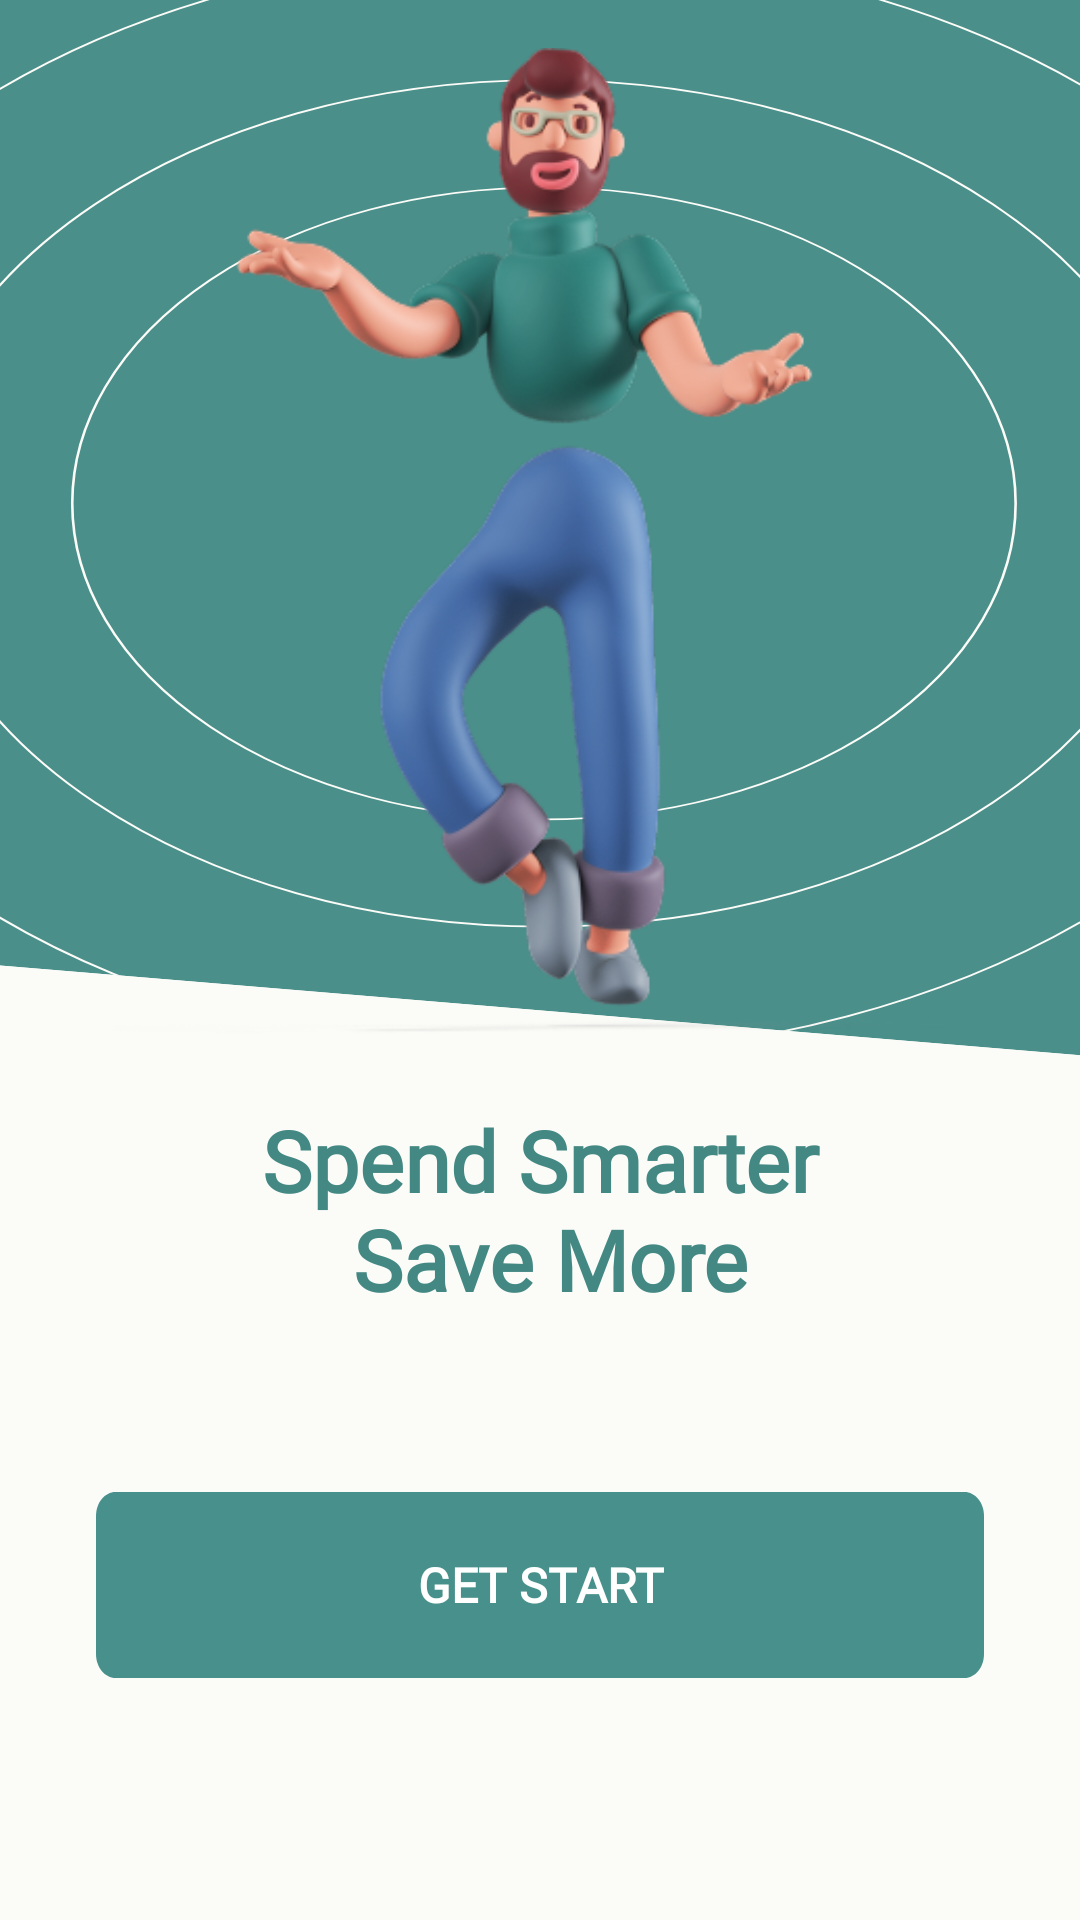

Android layout source for this screen:
<!-- AndroidManifest.xml: application theme Theme.Expense -->
<!-- res/layout/activity_welcome.xml -->
<?xml version="1.0" encoding="utf-8"?>
<androidx.constraintlayout.widget.ConstraintLayout
    xmlns:android="http://schemas.android.com/apk/res/android"
    xmlns:app="http://schemas.android.com/apk/res-auto"
    xmlns:tools="http://schemas.android.com/tools"
    android:background="?attr/colorOnBackground"
    android:layout_width="match_parent"
    android:layout_height="match_parent"
    tools:context=".WelcomeActivity">

    
    <RelativeLayout
        android:id="@+id/relativeLayout"
        android:layout_width="0dp"
        android:layout_height="0dp"
        android:background="@drawable/bg_welcome"
        android:gravity="center_horizontal"
        app:layout_constraintTop_toTopOf="parent"
        app:layout_constraintStart_toStartOf="parent"
        app:layout_constraintEnd_toEndOf="parent"
        app:layout_constraintHeight_percent="0.55">

        <ImageView
            android:layout_width="wrap_content"
            android:layout_height="wrap_content"
            android:layout_marginTop="16dp"
            android:contentDescription="@string/todo"
            android:src="@drawable/poster_man" />
    </RelativeLayout>

    
    <TextView
        android:id="@+id/textView"
        android:layout_width="0dp"
        android:layout_height="wrap_content"
        android:layout_marginTop="16dp"
        android:fontFamily="@font/preahvihear"
        android:gravity="center"
        android:text="@string/spend_smarter_n_save_more"
        android:textColor="#438883"
        android:textSize="28sp"
        android:textStyle="bold"
        app:layout_constraintTop_toBottomOf="@+id/relativeLayout"
        app:layout_constraintStart_toStartOf="parent"
        app:layout_constraintEnd_toEndOf="parent" />

    
    <Button
        android:id="@+id/btn_get_start"
        android:layout_width="0dp"
        android:layout_height="wrap_content"
        android:layout_marginTop="10dp"
        android:layout_marginStart="32dp"
        android:layout_marginEnd="32dp"
        android:layout_marginBottom="32dp"
        android:background="@drawable/btn_bg"
        android:fontFamily="@font/preahvihear"
        android:text="@string/get_start"
        android:textColor="@color/white"
        android:textSize="16sp"
        android:textStyle="bold"
        app:layout_constraintTop_toBottomOf="@+id/textView"
        app:layout_constraintStart_toStartOf="parent"
        app:layout_constraintEnd_toEndOf="parent"
        app:layout_constraintBottom_toBottomOf="parent" />
</androidx.constraintlayout.widget.ConstraintLayout>
<!-- resources referenced by this layout -->
<resources>
  <!-- drawable bg_welcome (drawable) -->
  <vector xmlns:android="http://schemas.android.com/apk/res/android"
      android:width="411dp"
      android:height="600dp"
      android:viewportWidth="411"
      android:viewportHeight="600">
    <group>
      <clip-path
          android:pathData="M0,0H414V600L0,548.53V0Z"/>
      <path
          android:pathData="M0,0H414V600L0,548.53V0Z"
          android:fillColor="#4A8F8A"/>
      <path
          android:strokeWidth="1"
          android:pathData="M207,286m-179.5,0a179.5,179.5 0,1 1,359 0a179.5,179.5 0,1 1,-359 0"
          android:fillColor="#00000000"
          android:strokeColor="?attr/colorOnBackground"/>
      <path
          android:strokeWidth="1"
          android:pathData="M448.5,286C448.5,418.82 340.38,526.5 207,526.5C73.62,526.5 -34.5,418.82 -34.5,286C-34.5,153.18 73.62,45.5 207,45.5C340.38,45.5 448.5,153.18 448.5,286Z"
          android:fillColor="#00000000"
          android:strokeColor="?attr/colorOnBackground"/>
      <path
          android:strokeWidth="1"
          android:pathData="M207,286m-313.5,0a313.5,313.5 0,1 1,627 0a313.5,313.5 0,1 1,-627 0"
          android:fillColor="#00000000"
          android:strokeColor="?attr/colorOnBackground"/>
    </group>
  </vector>
  <!-- drawable btn_bg (drawable) -->
  <?xml version="1.0" encoding="utf-8"?>
  <vector
      xmlns:android="http://schemas.android.com/apk/res/android"
      xmlns:aapt="http://schemas.android.com/aapt"
      xmlns:tools="http://schemas.android.com/tools"
      android:width="363dp"
      android:height="62dp"
      android:viewportWidth="363"
      android:viewportHeight="62"
      tools:ignore="VectorRaster">
      <group>
          <clip-path
              android:pathData="M8 0H355C359.418 0 363 3.58172 363 8V54C363 58.4183 359.418 62 355 62H8C3.58172 62 0 58.4183 0 54V8C0 3.58172 3.58172 0 8 0Z"
              />
          <path
              android:pathData="M0 0V62H363V0"
              android:fillColor="#48908B"
              />
      </group>
  </vector>
  <!-- drawable poster_man: png bitmap (drawable, 78444 bytes) -->
  <string name="get_start">Get Start</string>
  <string name="spend_smarter_n_save_more">Spend Smarter\n Save More</string>
  <string name="todo">TODO</string>
  <style name="Theme.Expense" parent="Base.Theme.Expense" />
  <style name="Base.Theme.Expense" parent="Theme.Material3.DayNight.NoActionBar">
  
          <item name="colorPrimary">#48908B</item>
          <item name="colorOnBackground">#fbfcf8</item>
          <item name="colorOnSurface">#FFFFFF</item>
  
          
          <item name="colorBackgroundFloating">#F7F8F9</item>
          <item name="colorOutline">#E8ECF4</item>
  
          
          <item name="colorAccent">#121212</item>
  
          
          <item name="colorOnTertiary">#F0F7F5</item>
  
          
          <item name="colorTertiary">#6A707C</item>
  
  
      </style>
  <!-- not gathered from this repository: default colours our renderer supplied (Android Studio template values) -->
  <color name="white">#FFFFFFFF</color>
</resources>
